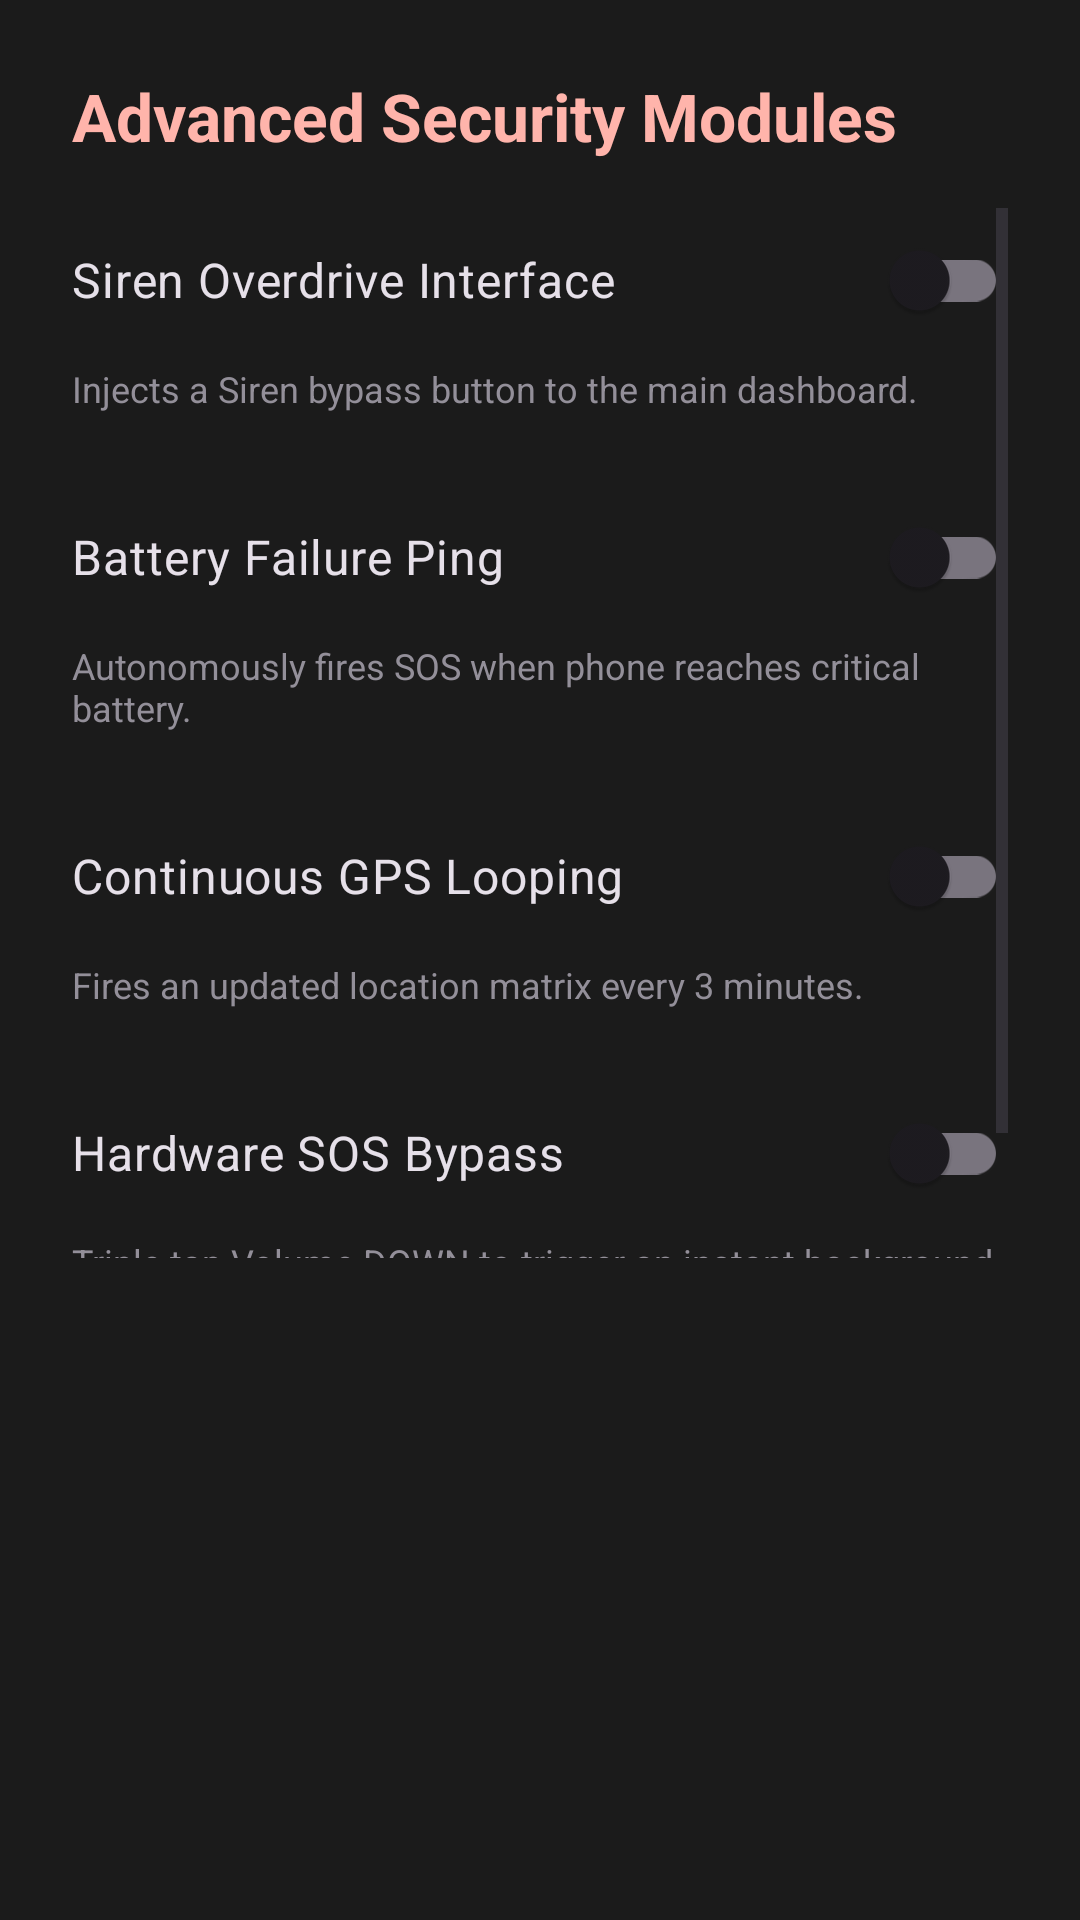

Reconstruct the res/layout file that produces this screen, plus the resources it refers to.
<!-- AndroidManifest.xml: application theme Theme.AnomX -->
<!-- res/layout/dialog_advanced_features.xml -->
<?xml version="1.0" encoding="utf-8"?>
<LinearLayout xmlns:android="http://schemas.android.com/apk/res/android"
    android:layout_width="match_parent"
    android:layout_height="wrap_content"
    android:background="#1B1B1B"
    android:orientation="vertical"
    android:padding="24dp">

    <TextView
        android:layout_width="match_parent"
        android:layout_height="wrap_content"
        android:layout_marginBottom="16dp"
        android:text="Advanced Security Modules"
        android:textColor="#FFB4AB"
        android:textSize="22sp"
        android:textStyle="bold" />

    <ScrollView
        android:layout_width="match_parent"
        android:layout_height="350dp">

        <LinearLayout
            android:layout_width="match_parent"
            android:layout_height="wrap_content"
            android:orientation="vertical">

            
            <androidx.appcompat.widget.SwitchCompat
                android:id="@+id/switch_siren"
                android:layout_width="match_parent"
                android:layout_height="wrap_content"
                android:layout_marginBottom="4dp"
                android:text="Siren Overdrive Interface"
                android:textColor="#E6E0E9"
                android:textSize="16sp" />
            <TextView
                android:layout_width="match_parent"
                android:layout_height="wrap_content"
                android:layout_marginBottom="24dp"
                android:text="Injects a Siren bypass button to the main dashboard."
                android:textColor="#938F99"
                android:textSize="12sp" />

            
            <androidx.appcompat.widget.SwitchCompat
                android:id="@+id/switch_battery"
                android:layout_width="match_parent"
                android:layout_height="wrap_content"
                android:layout_marginBottom="4dp"
                android:text="Battery Failure Ping"
                android:textColor="#E6E0E9"
                android:textSize="16sp" />
            <TextView
                android:layout_width="match_parent"
                android:layout_height="wrap_content"
                android:layout_marginBottom="24dp"
                android:text="Autonomously fires SOS when phone reaches critical battery."
                android:textColor="#938F99"
                android:textSize="12sp" />

            
            <androidx.appcompat.widget.SwitchCompat
                android:id="@+id/switch_breadcrumbs"
                android:layout_width="match_parent"
                android:layout_height="wrap_content"
                android:layout_marginBottom="4dp"
                android:text="Continuous GPS Looping"
                android:textColor="#E6E0E9"
                android:textSize="16sp" />
            <TextView
                android:layout_width="match_parent"
                android:layout_height="wrap_content"
                android:layout_marginBottom="24dp"
                android:text="Fires an updated location matrix every 3 minutes."
                android:textColor="#938F99"
                android:textSize="12sp" />

            
            <androidx.appcompat.widget.SwitchCompat
                android:id="@+id/switch_volkeys"
                android:layout_width="match_parent"
                android:layout_height="wrap_content"
                android:layout_marginBottom="4dp"
                android:text="Hardware SOS Bypass"
                android:textColor="#E6E0E9"
                android:textSize="16sp" />
            <TextView
                android:layout_width="match_parent"
                android:layout_height="wrap_content"
                android:layout_marginBottom="24dp"
                android:text="Triple tap Volume DOWN to trigger an instant background SOS."
                android:textColor="#938F99"
                android:textSize="12sp" />

        </LinearLayout>
    </ScrollView>
</LinearLayout>
<!-- resources referenced by this layout -->
<resources>
  <style name="Theme.AnomX" parent="Theme.Material3.DayNight.NoActionBar">
          <item name="colorPrimary">@color/purple_500</item>
          <item name="colorPrimaryVariant">@color/purple_700</item>
          <item name="colorOnPrimary">@color/white</item>
          <item name="colorSecondary">@color/teal_200</item>
          <item name="colorOnSecondary">@color/black</item>
      </style>
  <!-- not gathered from this repository: default colours our renderer supplied (Android Studio template values) -->
  <color name="purple_500">#FF6200EE</color>
  <color name="purple_700">#FF3700B3</color>
  <color name="teal_200">#FF03DAC5</color>
  <color name="black">#FF000000</color>
  <color name="white">#FFFFFFFF</color>
</resources>
